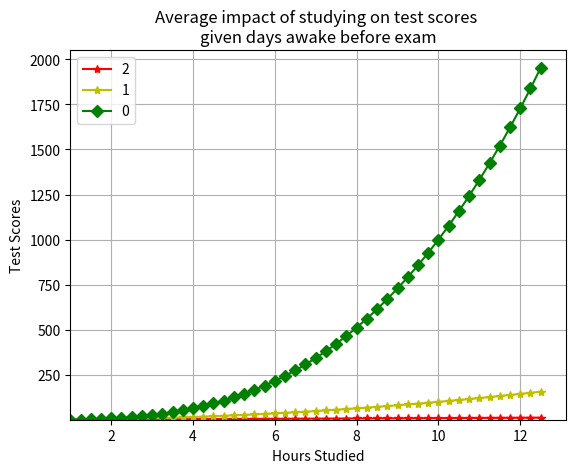

This chart was generated by the following Python code:
# Plot the functions x, x**2, and x**3
# 
# 1. Install the "matplotlib" module from the command line using: pip install matplotlib.
# 2. Check the newly installed module. In case of errors you should not continue.
# 
# 3. In your program, create a list of 51 float values [0.0,0.25.0.50,0.75,...]. Start the list with the value [0.0] and then use a loop to append values in increments of 0.25.
# [0, 0.25, 0.5, 0.75, 1.0, 1.25, 1.5, 1.75, 2.0, 2.25, 2.5, 2.75, 3.0, 3.25, 3.5, 3.75, 4.0, 4.25, 4.5, 4.75, 5.0, 5.25, 5.5, 5.75, 6.0, 6.25, 6.5, 6.75, 7.0, 7.25, 7.5, 7.75,
#  8.0, 8.25, 8.5, 8.75, 9.0, 9.25, 9.5, 9.75, 10.0, 10.25, 10.5, 10.75, 11.0, 11.25, 11.5, 11.75, 12.0, 12.25, 12.5]
# 
# 4. Use the previous list to create 2 other lists with corresponding values for the other functions (x**2, and x**3). You can call these lists, y_line, y_square, and y_cube. All these lists should start
# with [0.0]. You can use one single "for" loop in range (1,50) to append computed values using the list values from point 3.
# 
# 5. Use 3 different "plot" methods (label the graph, the X and Y axis, change colors etc). Plot all three graphs, straight line, the square, and the cube.  Finally, call only once the show method to
# display the graph.

# Import matplot library
import matplotlib.pyplot as plt

# Define main function
def main():
    y_line = make_y_line()
    y_squared = make_y_squared(y_line)
    y_cubed = make_y_cubed(y_line)
    plot_base(y_line)
    plot_squared(y_line, y_squared)
    plot_cubed(y_line, y_cubed)

    # Plot Title
    plt.title('Average impact of studying on test scores \ngiven days awake before exam')
    # Plot axes labels
    plt.xlabel('Hours Studied')
    plt.ylabel('Test Scores')
    # Scaling
    plt.xlim(xmin=1)
    plt.ylim(ymin=1)
    # Display gridlines
    plt.grid(True)
    # Add legend for days awake
    plt.legend('210')
    # Display plot
    plt.show()

# Populate y_line list.
def make_y_line():
    y_line = [0.0]
    for i in range(50):
        append_value = (y_line[i] + .25)
        y_line.append(append_value)
    return y_line

# Create y_squared list
def make_y_squared(base_list):
    y_squared = []
    for i in range(len(base_list)):
        append_value = (base_list[i]**2)
        y_squared.append(append_value)
    return y_squared

# Create y_cubed list
def make_y_cubed(base_list):
    y_cubed = []
    for i in range(len(base_list)):
        append_value = (base_list[i]**3)
        y_cubed.append(append_value)
    return y_cubed

# y_value plotted against y_value
def plot_base(base_value):
    plt.plot(base_value, base_value, marker="*", color='r')
    return

# y_value plotted against squared_value
def plot_squared(base_value, squared_value):
    plt.plot(base_value, squared_value, marker="*", color='y')
    return

# y_value plotted against cubed_value
def plot_cubed(base_value, cubed_value):
    plt.plot(base_value, cubed_value, marker="D", color='g')
    return


# Start script
if __name__ == "__main__":
    main()